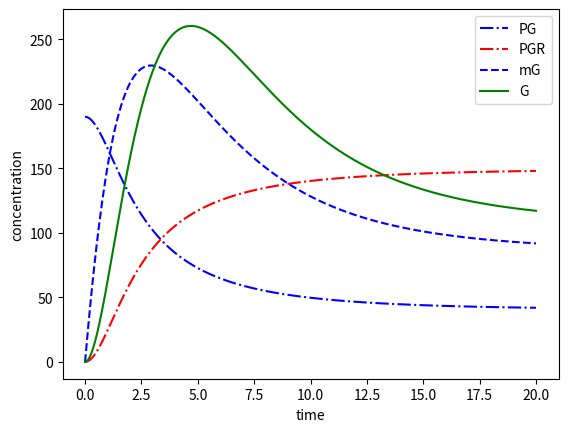

Here is the Python script that generated this plot:
import numpy as np
import matplotlib.pyplot as plt
from scipy.integrate import odeint

# cooperativity of repressor binding
n = 1.0

# Samples
N = 100

# transcription rates
aR = np.random.normal(3.0, 0.5, N)
aGmax = np.random.normal(1.0, 0.5, N)
aGmin = np.random.normal(0.0001, 0.0001, N)

# degradation rates
yR = np.random.normal(0.2, 0.1, N)
yG = np.random.normal(0.8, 0.1, N)
yM = np.random.normal(0.5, 0.1, N)

# translation rates
bR = np.random.normal(3.0, 0.5, N)
bG = np.random.normal(1.0, 0.5, N)

# on and off rates of repressor binding to the promoter
kRon = 0.9
kRoff = 4000
kDn = kRoff / kRon

def wrap(c, aR, aGmax, aGmin, yR, yG, yM, bR, bG):
    results = []
    for aR, aGmax, aGmin, yR, yG, yM, bR, bG in zip(aR, aGmax, aGmin, yR, yG, yM, bR, bG):
        def model(z, t):
            mR = z[0]
            R = z[1]
            PG = z[2]
            PGR = z[3]
            mG = z[4]
            G = z[5]
            Rn = R

            dmRdt = c * aR - yM * mR
            # dRdt = bR() * mR - yR * R - n * kRon * Rn * PG + n * kRoff * PGR + (n - 1) * n * yR * PGR
            dRdt = bR * mR - yR * R
            dPGdt = kRoff * PGR - kRon * Rn * PG + n * yR * PGR
            dPGRdt = kRon * Rn * PG - kRoff * PGR - n * yR * PGR
            dmGdt = aGmax * PG + aGmin * PGR - yM * mG
            # dmGdt = c * (aGmin + (aGmax - aGmin) * (kDn / (kDn + Rn))) - yM * mG
            # dmGdt = c * (aGmax * kDn / Rn) - yM * mG
            dGdt = bG * mG - yG * G
            dzdt = [dmRdt, dRdt, dPGdt, dPGRdt, dmGdt, dGdt]
            return dzdt

        z0 = [0, 0, c, 0, 0, 0]
        t = np.linspace(0, 20, 1000)
        result = odeint(model, z0, t)
        results.append(result)
    return results


final = False
for copy_n in range(100, 200, 10):
    t = np.linspace(0, 20, 1000)
    z = wrap(copy_n, aR, aGmax, aGmin, yR, yG, yM, bR, bG)
    final = z[0]
    for i in range(1, N):
        final += z[i]
    final /= N
    print(copy_n,final[:, 5][-1])

t = np.linspace(0, 20, 1000)
# plt.plot(t,final[:,0],'b-',label='mR')
# plt.plot(t,final[:,1],'r-',label='R')
plt.plot(t,final[:,2],'b-.',label='PG')
plt.plot(t,final[:,3],'r-.',label='PGR')
plt.plot(t,final[:,4],'b--',label='mG')
plt.plot(t,final[:,5],'g-',label='G')
plt.ylabel('concentration')
plt.xlabel('time')
plt.legend(loc='best')
plt.show()